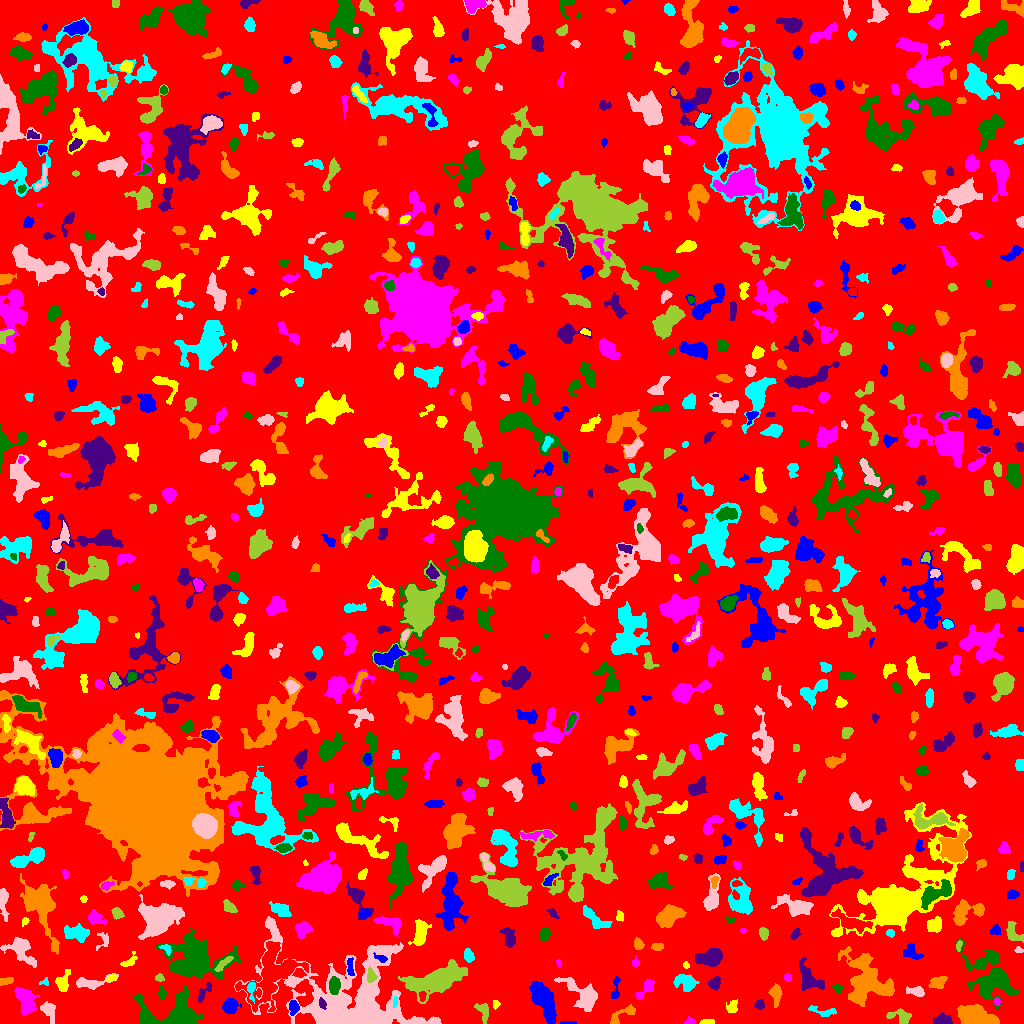

Data behind this chart, as committed beside it:
ID, X, Y, A, B, theta, total_flux, mu_max, mu_median, mu_mean, R_fwhm, R_e, R10, R90, x_start, x_end, y_start, y_end, area, greylevel
0, 512.7, 506.5, 295.5, 293.7, -1.157, 1116270, 13.0, 1.0, 1.44, 14.88, 224.1, 86, 370.1, 0, 1023, 0, 1023, 775241, 1.44
1, 568.5, 0.7083, 4.512, 0.7252, 0.003151, 144.0, 5.0, 3.0, 2.939, 3.192, 2.185, 0.7979, 3.385, 560, 576, 0, 2, 49, 6.939
2, 707.1, 1.524, 3.927, 1.292, 0.02679, 105.0, 2.0, 1.0, 1.479, 4.72, 2.877, 1.262, 4.334, 699, 714, 0, 4, 71, 5.479
3, 689.5, 1.777, 2.3, 1.721, -0.09117, 94.0, 4.0, 1.0, 1.516, 2.932, 2.111, 0.7979, 3.568, 684, 695, 0, 8, 62, 5.516
4, 148.1, 2.887, 3.284, 1.597, -0.9316, 97.0, 3.0, 1.0, 1.311, 2.932, 2.459, 0.9772, 3.989, 143, 154, 0, 9, 74, 11.31
5, 944.4, 3.159, 3.331, 2.277, -0.2002, 408.0, 8.0, 1.0, 2.386, 4.184, 3.241, 1.262, 5.015, 933, 952, 0, 11, 171, 6.386
6, 622.1, 8.675, 8.888, 2.708, 0.5673, 597.0, 7.0, 3.0, 2.941, 4.514, 4.406, 1.693, 7.092, 610, 635, 0, 19, 203, 5.941
7, 823, 12.24, 8.354, 2.16, -0.1534, 361.0, 5.0, 2.0, 2.27, 4.442, 4.184, 1.596, 6.283, 808, 836, 7, 18, 159, 5.27
8, 353.1, 18.64, 30.79, 20.09, -0.3654, 31277, 56.0, 4.0, 6.127, 7.136, 15.6, 4.853, 31.81, 234, 441, 0, 107, 5105, 9.127
9, 900.6, 6.846, 6.135, 3.403, -0.2146, 539.0, 5.0, 2.0, 2.461, 5.47, 4.787, 1.784, 7.334, 886, 911, 0, 15, 219, 5.461
10, 3.553, 17.43, 2.456, 2.066, 0.8997, 284.0, 7.0, 3.0, 3.087, 3.385, 2.821, 1.128, 4.478, 0, 9, 11, 22, 92, 7.087
11, 293.4, 16.54, 3.192, 2.176, -1.563, 523.0, 9.0, 3.0, 4.054, 3.868, 3.241, 1.262, 5.262, 289, 299, 8, 23, 129, 10.05
12, 732.2, 16.1, 3.5, 2.436, 1.191, 324.0, 5.0, 3.0, 2.571, 4.514, 3.568, 1.382, 5.441, 726, 737, 11, 24, 126, 5.571
13, 25.38, 23.61, 6.783, 4.093, -1.26, 1424, 8.0, 3.0, 3.431, 7.548, 6.18, 2.459, 9.885, 14, 39, 8, 37, 415, 6.431
14, 174.2, 10.15, 14.52, 8.738, -0.002242, 5014, 21.0, 4.0, 5.019, 5.382, 8.777, 3.09, 14.71, 134, 202, 0, 38, 999, 8.019
15, 759.6, 18.74, 2.431, 2.318, 1.152, 277.0, 6.0, 3.0, 3.148, 4.222, 3.038, 1.128, 4.652, 754, 764, 14, 24, 88, 6.148
16, 979.9, 5.289, 8.869, 3.891, -0.278, 5246, 28.0, 6.0, 8.407, 7.136, 6.457, 2.523, 10.59, 957, 999, 0, 19, 624, 12.41
17, 395.1, 22.35, 2.724, 1.053, 1.468, 103.0, 5.0, 2.0, 1.981, 2.459, 2.111, 0.7979, 3.432, 393, 397, 16, 27, 52, 9.981
18, 48.23, 13.78, 4.396, 2.702, -1.102, 578.0, 11.0, 2.0, 2.792, 3.192, 3.7, 1.382, 6.358, 40, 55, 0, 22, 207, 7.792
19, 483.2, 12.3, 5.1, 2.792, -1.223, 322.0, 4.0, 2.0, 1.872, 5.754, 4.184, 1.596, 6.555, 474, 488, 0, 20, 172, 6.872
20, 1016, 10.31, 4.614, 2.769, -0.1783, 740.0, 8.0, 4.0, 3.936, 6.024, 4.406, 1.693, 6.58, 1005, 1023, 4, 18, 188, 6.936
21, 230.7, 17.66, 3.184, 3.103, 0.721, 689.0, 9.0, 3.0, 3.22, 4.72, 3.949, 1.596, 6.257, 222, 241, 10, 25, 214, 7.22
22, 496, 19.5, 1.882, 1.282, -0.0, 62.0, 3.0, 1.0, 1.107, 2.523, 1.954, 0.7979, 3.038, 493, 500, 14, 23, 56, 7.107
23, 997.1, 21.76, 2.164, 1.551, -1.47, 143.0, 5.0, 3.0, 2.86, 3.192, 2.326, 0.7979, 3.523, 994, 1000, 18, 26, 50, 6.86
24, 162.0, 30.22, 3.332, 1.807, -1.407, 209.0, 4.0, 2.0, 2.322, 4.82, 3.09, 1.262, 4.687, 158, 167, 23, 37, 90, 5.322
25, 322.2, 19.92, 2.788, 1.585, -1.234, 289.0, 8.0, 4.0, 3.959, 3.613, 2.585, 0.9772, 4.068, 319, 326, 14, 26, 73, 15.96
26, 775.6, 29.09, 5.023, 2.271, -1.543, 291.0, 4.0, 1.0, 1.508, 5.382, 3.909, 1.493, 6.232, 768, 782, 16, 40, 193, 5.508
27, 251.1, 34.92, 4.311, 1.898, -1.54, 333.0, 7.0, 2.0, 2.896, 3.613, 3.09, 1.128, 4.951, 247, 255, 20, 41, 115, 9.896
28, 916.3, 32.06, 4.489, 1.999, -0.104, 230.0, 4.0, 1.0, 1.523, 4.72, 3.568, 1.262, 5.698, 906, 924, 27, 37, 151, 5.523
29, 439.4, 44.38, 14.74, 5.663, 0.3296, 6757, 20.0, 4.0, 5.631, 8.038, 9.474, 3.432, 16.88, 398, 467, 20, 64, 1200, 8.631
30, 422.3, 27.55, 2.638, 1.687, 1.566, 219.0, 6.0, 3.0, 3.269, 3.868, 2.706, 1.128, 4.029, 419, 426, 22, 32, 67, 10.27
31, 615.7, 34.87, 7.06, 1.804, 1.454, 174.0, 4.0, 1.0, 1.392, 4.068, 3.432, 1.262, 5.412, 611, 620, 25, 47, 125, 5.392
32, 62.67, 39.41, 3.526, 2.454, -1.442, 318.0, 6.0, 1.0, 1.522, 4.068, 3.656, 1.382, 5.781, 55, 70, 32, 54, 209, 5.522
33, 645.5, 34.44, 7.346, 2.451, 0.8309, 167.0, 3.0, 1.0, 0.8883, 2.821, 4.107, 1.262, 6.18, 635, 654, 24, 44, 188, 4.888
34, 837.4, 35.2, 2.498, 1.985, -0.5963, 234.0, 6.0, 3.0, 2.962, 3.827, 2.706, 0.9772, 4.297, 832, 843, 30, 39, 79, 6.962
35, 204.1, 31.05, 5.832, 2.13, 0.8789, 178.0, 3.0, 1.0, 1.29, 4.222, 3.478, 1.262, 5.412, 198, 211, 21, 41, 138, 5.29
36, 938.3, 41.51, 3.774, 2.562, 0.3356, 366.0, 5.0, 2.0, 2.011, 4.72, 3.785, 1.493, 6.05, 928, 947, 35, 47, 182, 6.011
37, 44.52, 41.64, 2.47, 1.806, 0.48, 77.0, 3.0, 2.0, 1.4, 2.985, 2.394, 0.7979, 3.523, 39, 48, 38, 46, 55, 5.4
38, 581.4, 29.52, 12.1, 5.444, -0.6863, 1392, 5.0, 2.0, 2.412, 8.215, 7.818, 2.985, 12.1, 554, 597, 12, 46, 577, 5.412
39, 370.9, 47.37, 3.392, 2.15, -1.383, 473.0, 8.0, 4.0, 4.078, 4.687, 3.338, 1.382, 5.078, 367, 377, 41, 57, 116, 14.08
40, 497.2, 54.51, 13, 8.644, -0.2078, 10040, 45.0, 3.0, 7.377, 6.58, 7.269, 2.764, 15.79, 464, 556, 0, 73, 1361, 10.38
41, 543.4, 23.16, 11.06, 3.852, -1.118, 3660, 12.0, 5.0, 5.406, 10.22, 7.979, 3.141, 12.32, 529, 556, 0, 42, 677, 10.41
42, 111.3, 45.45, 2.369, 1.455, 0.3441, 105.0, 4.0, 2.0, 1.694, 3.192, 2.257, 0.7979, 3.656, 106, 116, 42, 49, 62, 8.694
43, 787.5, 45.63, 1.927, 1.706, -0.2522, 126.0, 4.0, 2.0, 2.066, 3.568, 2.257, 0.9772, 3.523, 784, 791, 42, 50, 61, 6.066
44, 334.1, 38.02, 3.849, 2.472, 1.555, 1575, 18.0, 8.0, 8.654, 5.323, 3.989, 1.596, 6.257, 329, 340, 29, 47, 182, 19.65
45, 714.7, 40.18, 3.113, 2.64, 0.9821, 384.0, 6.0, 3.0, 2.887, 4.853, 3.613, 1.382, 5.698, 708, 720, 33, 47, 133, 5.887
46, 6.168, 42.37, 3.911, 1.608, 0.242, 196.0, 4.0, 2.0, 2.0, 4.618, 3.09, 1.128, 4.687, 0, 13, 38, 46, 98, 6.0
47, 686, 41.46, 5.424, 3.398, -0.3366, 535.0, 6.0, 1.0, 1.838, 5.14, 4.583, 1.693, 7.653, 673, 699, 32, 49, 291, 5.838
48, 88.91, 40.46, 8.895, 2.478, 0.06658, 756.0, 8.0, 3.0, 2.875, 5.47, 4.618, 1.784, 7.421, 76, 118, 34, 50, 263, 7.875
49, 159.2, 45.35, 2.033, 1.578, -0.09198, 123.0, 4.0, 2.0, 1.922, 3.432, 2.257, 0.9772, 3.568, 155, 164, 42, 50, 64, 5.922
50, 139.5, 49.73, 3.651, 1.631, 0.3476, 188.0, 5.0, 2.0, 2.022, 2.877, 2.821, 1.128, 4.72, 132, 146, 45, 54, 93, 7.022
51, 350.2, 56.57, 5.181, 1.598, -1.478, 240.0, 5.0, 2.0, 2.202, 3.613, 3.141, 1.262, 5.14, 347, 354, 48, 66, 109, 8.202
52, 685.7, 58.5, 1.727, 1.392, -1.179, 76.0, 4.0, 2.0, 1.767, 2.706, 1.871, 0.5642, 3.09, 683, 689, 55, 62, 43, 5.767
53, 558.2, 60.92, 2.043, 0.8569, -1.54, 40.0, 3.0, 1.0, 1.143, 1.954, 1.493, 0.5642, 2.394, 556, 560, 56, 65, 35, 5.143
54, 980.1, 59.7, 2.426, 1.94, 0.4302, 158.0, 4.0, 2.0, 2.026, 4.068, 2.764, 0.9772, 4.297, 975, 985, 56, 64, 78, 7.026
55, 809.2, 45, 8.134, 4.491, -0.8556, 1432, 8.0, 3.0, 3.571, 7.858, 6.103, 2.394, 9.657, 799, 824, 33, 66, 401, 6.571
56, 865.3, 42.59, 13.32, 10.24, -1.062, 4994, 10.0, 3.0, 3.686, 11.97, 11.21, 4.334, 17.81, 838, 894, 17, 77, 1355, 6.686
57, 468.3, 67.7, 2.982, 2.156, -1.11, 415.0, 8.0, 3.0, 3.402, 4.146, 3.192, 1.262, 5.109, 464, 474, 61, 75, 122, 8.402
58, 20.33, 73.9, 7.941, 4.909, -0.7554, 1335, 8.0, 3.0, 2.954, 6.933, 6.333, 2.459, 10.26, 0, 36, 56, 86, 452, 5.954
59, 224, 60.53, 5.79, 1.639, 0.7319, 255.0, 5.0, 2.0, 1.889, 3.385, 3.385, 1.262, 5.726, 214, 233, 52, 67, 135, 8.889
... 815 more rows
